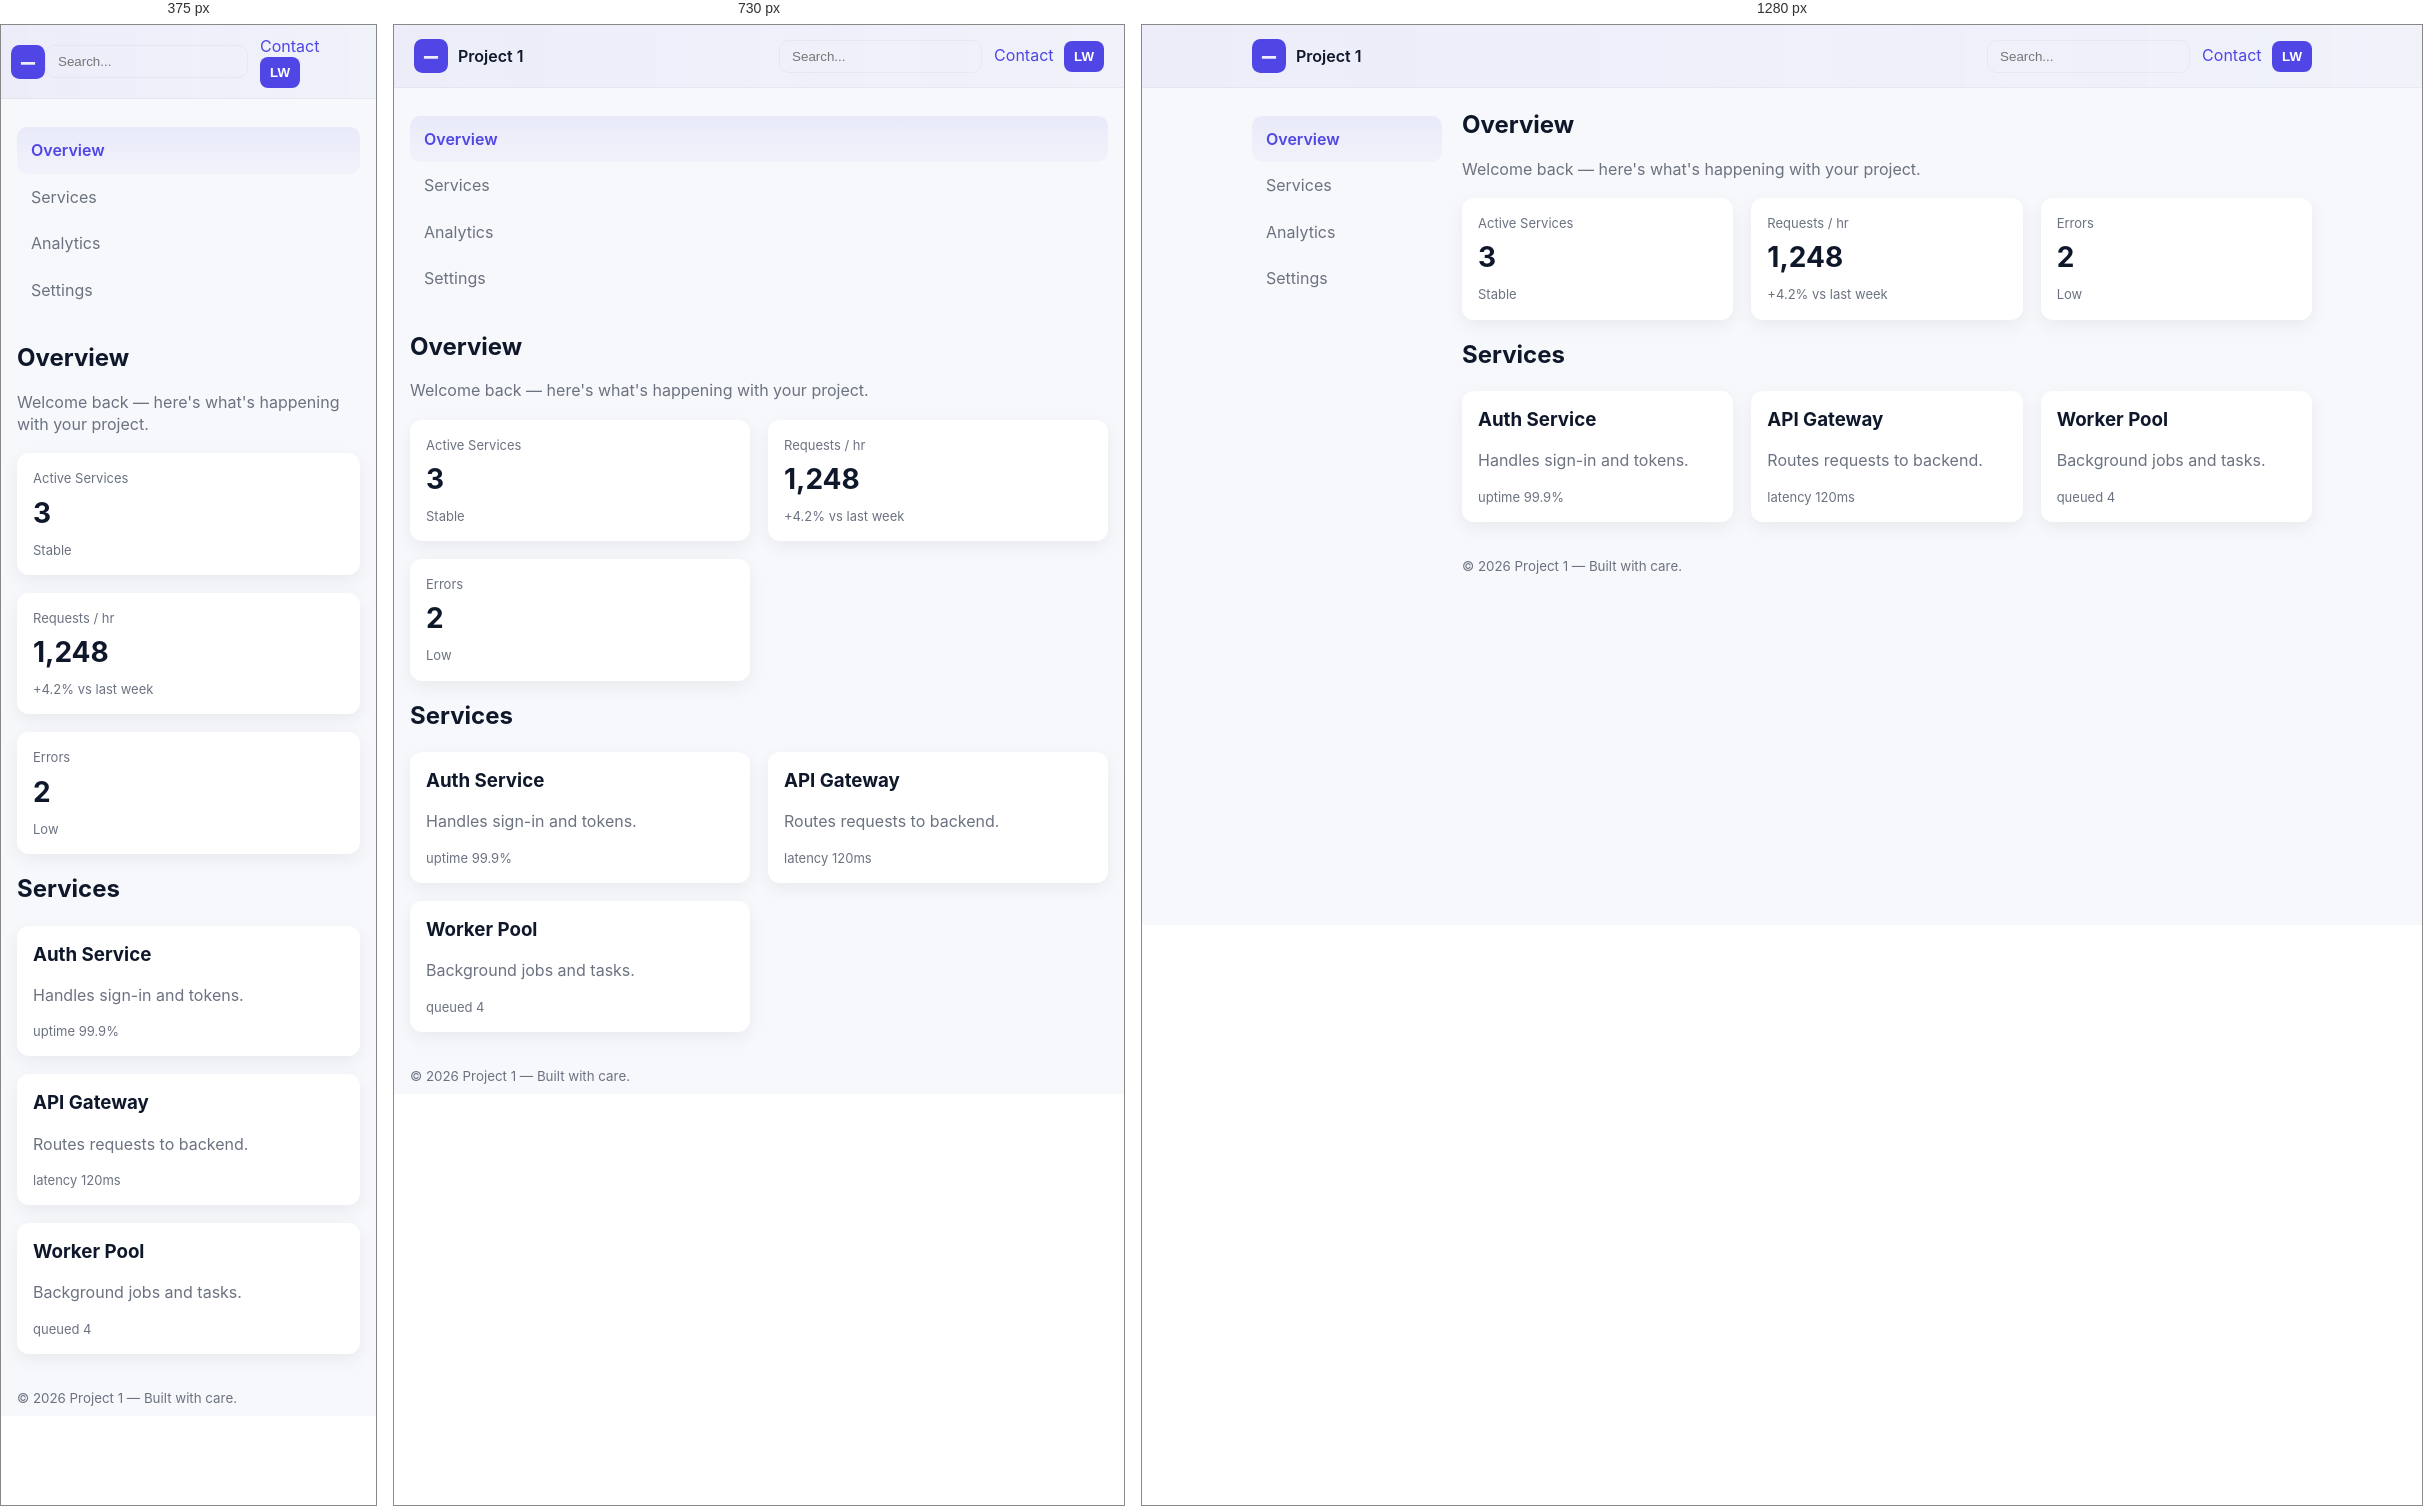
Rendered at 375 px, 730 px and 1280 px, left to right.

<!-- file: index.html -->
<!DOCTYPE html>
<html lang="en">
  <head>
    <meta charset="utf-8" />
    <meta name="viewport" content="width=device-width, initial-scale=1" />
    <title>Dashboard — Project 1</title>
    <link rel="preconnect" href="https://fonts.gstatic.com" crossorigin>
    <link href="https://fonts.googleapis.com/css2?family=Inter:wght@300;400;600;700&display=swap" rel="stylesheet">
    <link rel="stylesheet" href="style.css">
  </head>
  <body>
    <header class="topbar" role="banner">
      <div class="topbar-inner">
        <div class="brand">
          <svg class="logo" width="34" height="34" viewBox="0 0 24 24" aria-hidden="true">
            <rect width="24" height="24" rx="6" fill="#4F46E5"></rect>
            <path d="M7 12h10v2H7z" fill="#fff" opacity="0.9" />
          </svg>
          <span class="brand-name">Project 1</span>
        </div>

        <div class="topbar-actions">
          <label class="search" for="search-input">
            <input id="search-input" placeholder="Search..." aria-label="Search dashboard">
          </label>
          <nav class="topnav" aria-label="Top navigation">
            <a href="contact.html" class="btn-link">Contact</a>
            <button class="avatar" aria-label="Open profile menu">LW</button>
          </nav>
        </div>
      </div>
    </header>

    <div class="layout">
      <aside class="sidebar" role="navigation" aria-label="Main navigation">
        <ul class="nav-list">
          <li class="nav-item active">Overview</li>
          <li class="nav-item">Services</li>
          <li class="nav-item">Analytics</li>
          <li class="nav-item">Settings</li>
        </ul>
      </aside>

      <main class="content" role="main">
        <section class="page-head">
          <h1>Overview</h1>
          <p class="muted">Welcome back — here's what's happening with your project.</p>
        </section>

        <section class="metrics-grid" aria-label="Key metrics">
          <div class="card metric">
            <div class="metric-title">Active Services</div>
            <div class="metric-value">3</div>
            <div class="metric-sub">Stable</div>
          </div>

          <div class="card metric">
            <div class="metric-title">Requests / hr</div>
            <div class="metric-value">1,248</div>
            <div class="metric-sub">+4.2% vs last week</div>
          </div>

          <div class="card metric">
            <div class="metric-title">Errors</div>
            <div class="metric-value">2</div>
            <div class="metric-sub">Low</div>
          </div>
        </section>

        <section class="services" aria-label="Services list">
          <h2>Services</h2>
          <div class="services-grid">
            <article class="card service-card">
              <h3>Auth Service</h3>
              <p class="muted">Handles sign-in and tokens.</p>
              <div class="small">uptime 99.9%</div>
            </article>

            <article class="card service-card">
              <h3>API Gateway</h3>
              <p class="muted">Routes requests to backend.</p>
              <div class="small">latency 120ms</div>
            </article>

            <article class="card service-card">
              <h3>Worker Pool</h3>
              <p class="muted">Background jobs and tasks.</p>
              <div class="small">queued 4</div>
            </article>
          </div>
        </section>

        <footer class="page-footer">
          <small class="muted">© 2026 Project 1 — Built with care.</small>
        </footer>
      </main>
    </div>
  </body>
</html>

/* @media block from style.css */
@media (max-width:900px){
	.layout{flex-direction:column;padding:0 16px}
	.sidebar{width:100%}
	.metrics-grid{grid-template-columns:repeat(2,1fr)}
	.services-grid{grid-template-columns:repeat(2,1fr)}
}

/* @media block from style.css */
@media (max-width:560px){
	.metrics-grid{grid-template-columns:1fr}
	.services-grid{grid-template-columns:1fr}
	.brand-name{display:none}
	.topbar-inner{padding:10px}
}